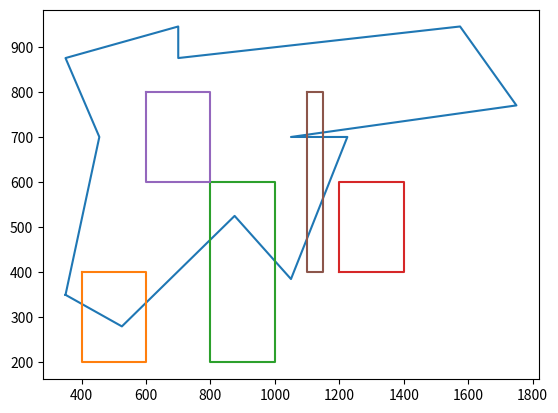

Recreate this plot in Python.
import numpy as np
import matplotlib.pyplot as plt

polys = [
  np.array([[100,  100],
 [150,  80],
 [250, 150],
 [300, 110],
 [350, 200],
 [300, 200],
 [500, 220],
 [450, 270],
 [200, 250],
 [200, 270],
 [100, 250],
 [130, 200],
 [100, 100]]) * 3.5,
        
 np.array([[400, 400],
 [600, 400],
 [600, 200],
 [400, 200],
 [400, 400]]),

 np.array([[800,600],
 [1000, 600],
 [1000, 200],
 [800, 200],
 [800, 600]]),

 np.array([[1200,400],
 [1400, 400],
 [1400, 600],
 [1200, 600],
 [1200, 400]]),

 np.array([[600,800],
 [800, 800],
 [800, 600],
 [600, 600],
 [600, 800]]),

 np.array([[1100,800],
 [1150, 800],
 [1150, 400],
 [1100, 400],
 [1100, 800]])
      ]

for poly in polys:
  x, y = poly.T
  plt.plot(x, y)
plt.show()